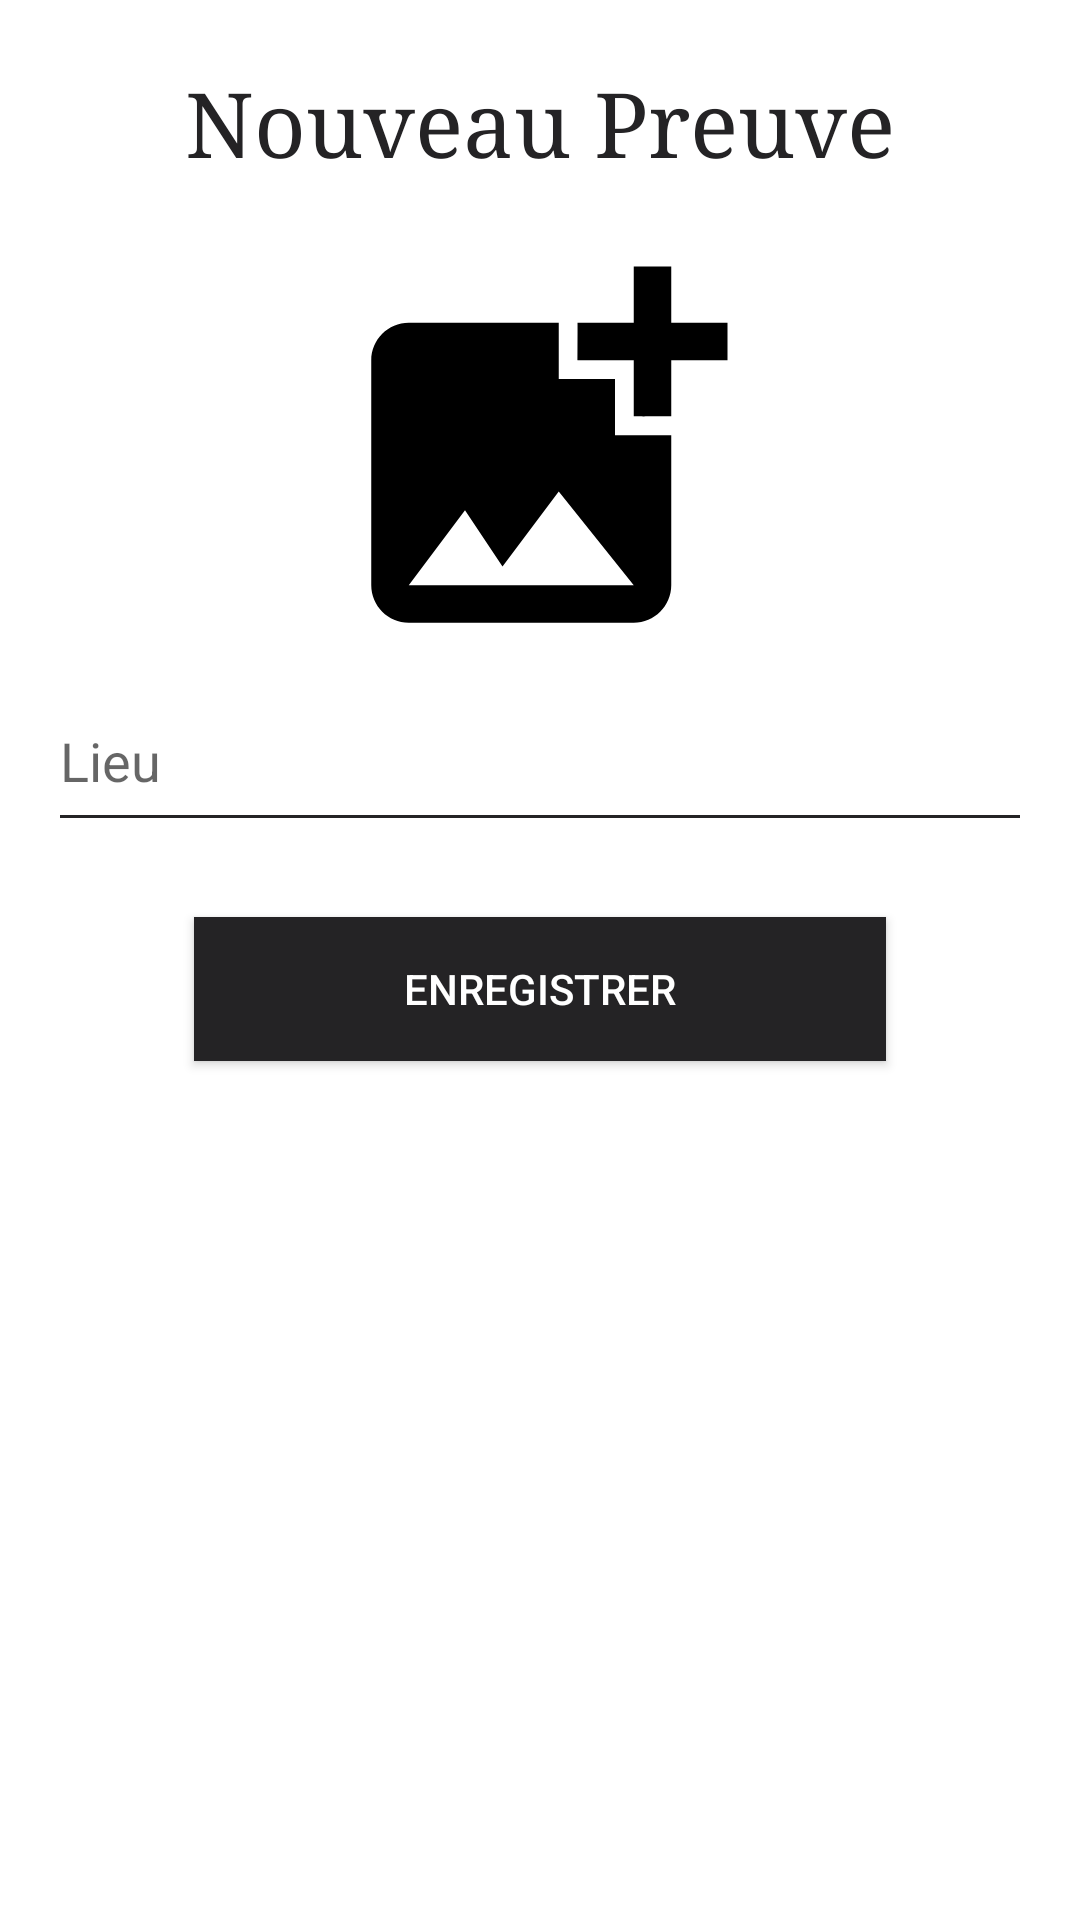

Here is an Android app screen rendered from its layout file. Give the layout XML and the strings, colors and styles it references.
<!-- AndroidManifest.xml: application theme Theme.Enquete -->
<!-- res/layout/form_nouveau_preuve.xml -->
<?xml version="1.0" encoding="utf-8"?>
<LinearLayout xmlns:android="http://schemas.android.com/apk/res/android"
    android:layout_width="match_parent"
    android:layout_height="match_parent"
    android:orientation="vertical"
    android:padding="16dp">

    <TextView
        android:id="@+id/form_title"
        android:layout_width="wrap_content"
        android:layout_height="wrap_content"
        android:layout_gravity="center_horizontal"
        android:layout_marginBottom="16dp"
        android:layout_marginTop="5dp"
        android:text="Nouveau Preuve"
        android:textColor="@color/blackRaisin"
        android:textSize="30sp"
        android:typeface="serif" />

    <ImageButton
        android:id="@+id/imageViewPhoto"
        android:layout_width="wrap_content"
        android:layout_height="wrap_content"
        android:layout_gravity="center"
        android:background="@drawable/baseline_add_photo_alternate_150"
        android:contentDescription="Image" />


    <EditText
        android:id="@+id/editTextLieu"
        android:layout_width="match_parent"
        android:layout_height="wrap_content"
        android:drawable="@drawable/edittext_border_bottom"
        android:backgroundTint="@color/blackRaisin"
        android:hint="Lieu"
        android:paddingVertical="15dp"
        android:inputType="text" />

    <Button
        android:id="@+id/btnEnregistrer"
        android:layout_width="wrap_content"
        android:layout_height="wrap_content"
        android:layout_gravity="center_horizontal"
        android:background="@color/blackRaisin"
        android:elevation="4dp"
        android:paddingLeft="70dp"
        android:paddingRight="70dp"
        android:layout_marginTop="25dp"
        android:text="Enregistrer"
        android:textColor="#fff" />
    <Button
        android:id="@+id/btnSupprimer"
        android:layout_width="wrap_content"
        android:layout_height="wrap_content"
        android:layout_gravity="center_horizontal"
        android:elevation="4dp"
        android:visibility="invisible"
        android:paddingLeft="70dp"
        android:paddingRight="70dp"
        android:layout_marginTop="25dp"
        android:text="Supprimer" />
</LinearLayout>
<!-- resources referenced by this layout -->
<resources>
  <color name="blackRaisin">#242325</color>
  <!-- drawable baseline_add_photo_alternate_150 (drawable) -->
  <vector android:height="150dp" android:tint="#000000"
      android:viewportHeight="24" android:viewportWidth="24"
      android:width="150dp" xmlns:android="http://schemas.android.com/apk/res/android">
      <path android:fillColor="@android:color/white" android:pathData="M19,7v2.99s-1.99,0.01 -2,0L17,7h-3s0.01,-1.99 0,-2h3L17,2h2v3h3v2h-3zM16,11L16,8h-3L13,5L5,5c-1.1,0 -2,0.9 -2,2v12c0,1.1 0.9,2 2,2h12c1.1,0 2,-0.9 2,-2v-8h-3zM5,19l3,-4 2,3 3,-4 4,5L5,19z"/>
  </vector>
  <!-- drawable edittext_border_bottom (drawable) -->
  <?xml version="1.0" encoding="utf-8"?>
  <selector xmlns:android="http://schemas.android.com/apk/res/android">
     <item android:left="-1dp">
         <shape android:shape="rectangle" >
             <solid android:color="@android:color/transparent"/>
             <stroke android:width="3dp" android:color="@color/white"/>
         </shape>
     </item>
  </selector>
  <style name="Theme.Enquete" parent="Theme.MaterialComponents.DayNight.DarkActionBar">
          
          <item name="colorPrimary">@color/blackRaisin</item>
          <item name="colorPrimaryVariant">@color/purple_700</item>
          <item name="colorOnPrimary">@color/white</item>
          
          <item name="colorSecondary">@color/teal_200</item>
          <item name="colorSecondaryVariant">@color/teal_700</item>
          <item name="colorOnSecondary">@color/black</item>
          
          <item name="android:statusBarColor" tools:targetApi="l">?attr/colorPrimaryVariant</item>
          
      </style>
  <color name="white">#FFFFFFFF</color>
  <color name="purple_700">#FF3700B3</color>
  <color name="teal_200">#FF03DAC5</color>
  <color name="teal_700">#FF018786</color>
  <color name="black">#FF000000</color>
</resources>
